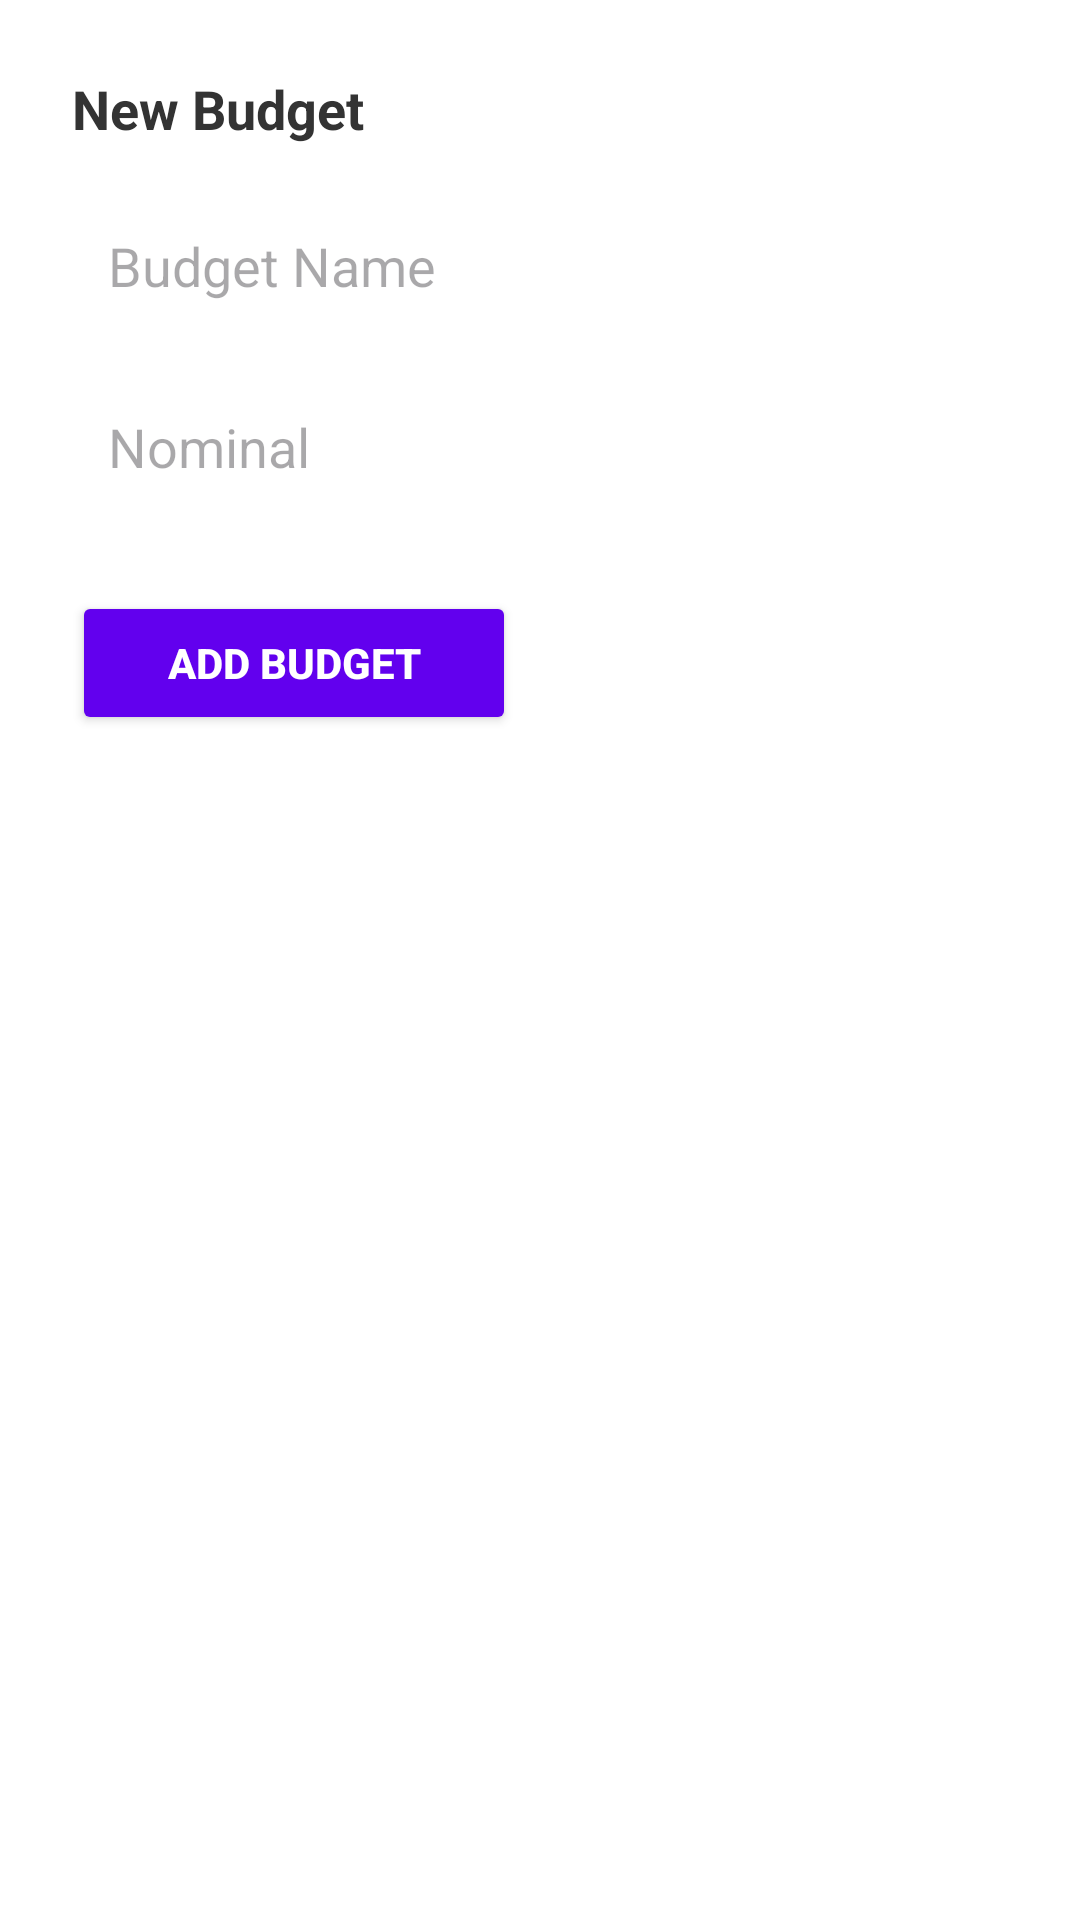

Write the Android layout XML for this screen, with the resource values it uses.
<!-- AndroidManifest.xml: application theme Theme.Dawnbringer -->
<!-- res/layout/fragment_dialog_add_budget.xml -->
<?xml version="1.0" encoding="utf-8"?>
<LinearLayout
    xmlns:android="http://schemas.android.com/apk/res/android"
    xmlns:app="http://schemas.android.com/apk/res-auto"
    android:layout_width="match_parent"
    android:layout_height="wrap_content"
    android:orientation="vertical"
    android:padding="24dp"
    android:background="@android:color/white">

    <TextView
        android:layout_width="wrap_content"
        android:layout_height="wrap_content"
        android:text="New Budget"
        android:textSize="18sp"
        android:textStyle="bold"
        android:textColor="#333"/>

    <EditText
        android:id="@+id/etBudgetName"
        android:layout_width="match_parent"
        android:layout_height="wrap_content"
        android:hint="Budget Name"
        android:layout_marginTop="16dp"
        android:background="@drawable/rounded_input"
        android:padding="12dp"
        android:inputType="text"/>

    <EditText
        android:id="@+id/etNominal"
        android:layout_width="match_parent"
        android:layout_height="wrap_content"
        android:hint="Nominal"
        android:layout_marginTop="12dp"
        android:background="@drawable/rounded_input"
        android:padding="12dp"
        android:inputType="number"/>

    <Button
        android:id="@+id/btnSaveBudget"
        android:layout_width="148dp"
        android:layout_height="wrap_content"
        android:layout_marginTop="24dp"
        android:backgroundTint="#6200EE"
        android:text="ADD BUDGET"
        android:textColor="@android:color/white"
        android:textStyle="bold" />
</LinearLayout>
<!-- resources referenced by this layout -->
<resources>
  <style name="Theme.Dawnbringer" parent="Base.Theme.Dawnbringer" />
  <style name="Base.Theme.Dawnbringer" parent="Theme.Material3.DayNight.NoActionBar">
          
          
      </style>
</resources>
